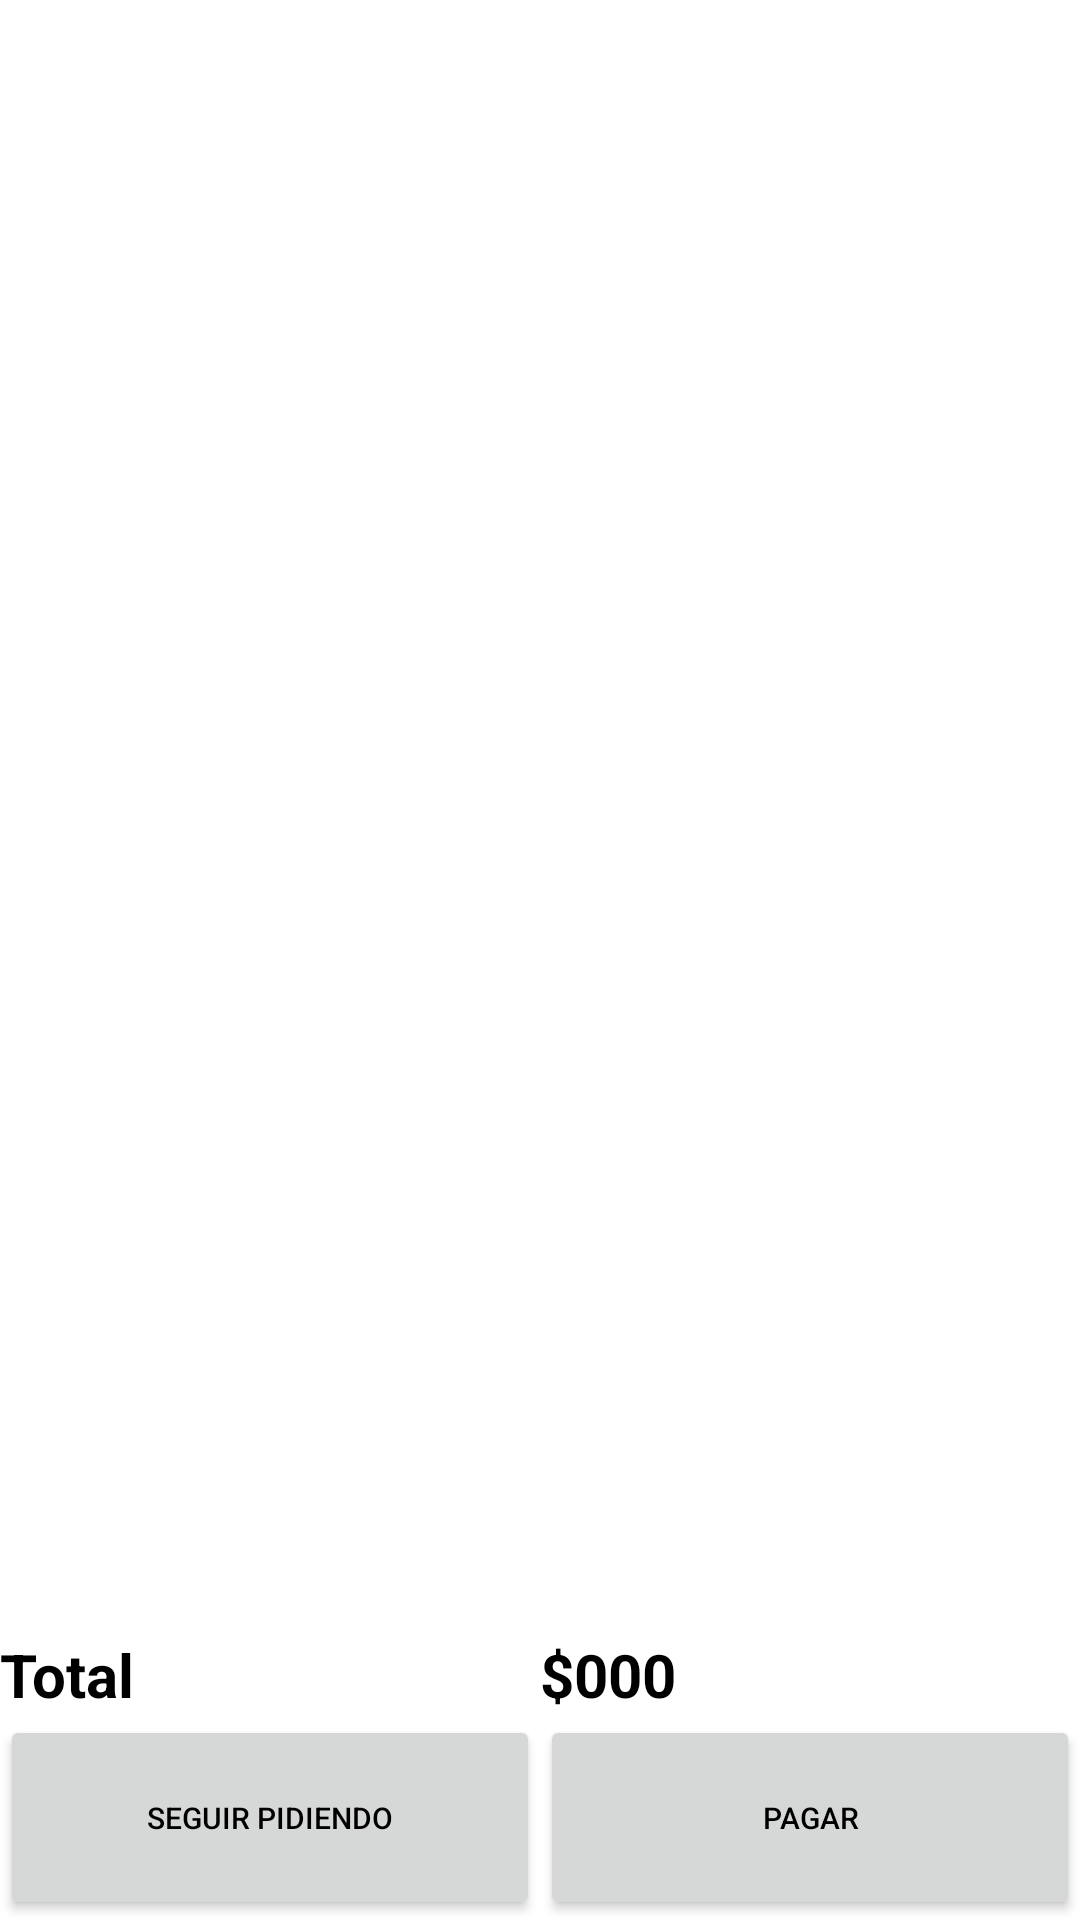

Here is an Android app screen rendered from its layout file. Give the layout XML and the strings, colors and styles it references.
<!-- AndroidManifest.xml: application theme Theme.McDonals -->
<!-- res/layout/activity_carrito.xml -->
<?xml version="1.0" encoding="utf-8"?>
<LinearLayout xmlns:android="http://schemas.android.com/apk/res/android"
    xmlns:app="http://schemas.android.com/apk/res-auto"
    xmlns:tools="http://schemas.android.com/tools"
    android:layout_width="match_parent"
    android:layout_height="match_parent"
    tools:context=".activities.CarritoActivity"
    android:orientation="vertical">
    <ListView
        android:id="@+id/lv_carrito"
        android:layout_width="match_parent"
        android:layout_height="0dp"
        android:layout_weight="8"/>
    <LinearLayout
        android:layout_width="match_parent"
        android:layout_height="wrap_content"
        android:orientation="horizontal">
        <TextView
            android:layout_width="0dp"
            android:layout_weight="1"
            android:layout_height="match_parent"
            android:text="Total"
            android:textSize="20sp"
            android:textStyle="bold"
            android:textColor="@color/black"/>
        <TextView
            android:id="@+id/tv_total"
            android:layout_width="0dp"
            android:layout_weight="1"
            android:layout_height="match_parent"
            android:text="$000"
            android:textSize="20sp"
            android:textStyle="bold"
            android:textColor="@color/black"/>
    </LinearLayout>
    <LinearLayout
        android:layout_width="match_parent"
        android:layout_height="0dp"
        android:layout_weight="1"
        android:orientation="horizontal">
        <Button
            android:id="@+id/btn_seguir_pidiendo"
            android:layout_width="0dp"
            android:layout_weight="1"
            android:layout_height="match_parent"
            android:text="Seguir Pidiendo"
            android:textSize="10sp"
            android:textColor="@color/black"/>
        <Button
            android:id="@+id/btn_pagar"
            android:layout_width="0dp"
            android:layout_weight="1"
            android:layout_height="match_parent"
            android:text="Pagar"
            android:textSize="10sp"
            android:textColor="@color/black"/>
    </LinearLayout>

</LinearLayout>
<!-- resources referenced by this layout -->
<resources>
  <color name="black">#FF000000</color>
  <style name="Theme.McDonals" parent="Theme.MaterialComponents.DayNight.DarkActionBar">
          
          <item name="colorPrimary">#FFEB3B</item>
          <item name="colorPrimaryVariant">#F44336</item>
          <item name="colorOnPrimary">@color/black</item>
          
          <item name="colorSecondary">@color/yellow</item>
          <item name="colorSecondaryVariant">@color/orange</item>
          <item name="colorOnSecondary">@color/black</item>
          
          <item name="android:statusBarColor" tools:targetApi="l">?attr/colorPrimaryVariant</item>
          
      </style>
  <color name="yellow">#E4D338</color>
  <color name="orange">#FFC929</color>
</resources>
